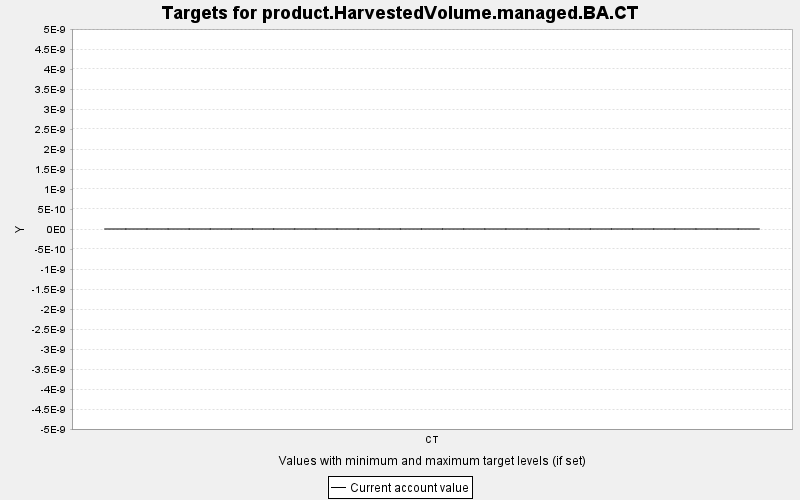

Source data for this figure (header and first rows):
TARGET, PERIOD, YEAR, PERIODWIDTH, MINIMUM, MAXIMUM, MINWEIGHT, MAXWEIGHT, CURRENT, SUMMARY
product.HarvestedVolume.managed.BA.CT, 0, 0, 10.0, 0.0, 10000, 1.0, 1.0, 0.0, 0.0
product.HarvestedVolume.managed.BA.CT, 1, 10, 10.0, 0.0, 10000, 1.0, 1.0, 0.0, 0.0
product.HarvestedVolume.managed.BA.CT, 2, 20, 10.0, 0.0, 10000, 1.0, 1.0, 0.0, 0.0
product.HarvestedVolume.managed.BA.CT, 3, 30, 10.0, 0.0, 10000, 1.0, 1.0, 0.0, 0.0
product.HarvestedVolume.managed.BA.CT, 4, 40, 10.0, 0.0, 10000, 1.0, 1.0, 0.0, 0.0
product.HarvestedVolume.managed.BA.CT, 5, 50, 10.0, 0.0, 10000, 1.0, 1.0, 0.0, 0.0
product.HarvestedVolume.managed.BA.CT, 6, 60, 10.0, 0.0, 10000, 1.0, 1.0, 0.0, 0.0
product.HarvestedVolume.managed.BA.CT, 7, 70, 10.0, 0.0, 10000, 1.0, 1.0, 0.0, 0.0
product.HarvestedVolume.managed.BA.CT, 8, 80, 10.0, 0.0, 10000, 1.0, 1.0, 0.0, 0.0
product.HarvestedVolume.managed.BA.CT, 9, 90, 10.0, 0.0, 10000, 1.0, 1.0, 0.0, 0.0
product.HarvestedVolume.managed.BA.CT, 10, 100, 10.0, 0.0, 10000, 1.0, 1.0, 0.0, 0.0
product.HarvestedVolume.managed.BA.CT, 11, 110, 10.0, 0.0, 10000, 1.0, 1.0, 0.0, 0.0
product.HarvestedVolume.managed.BA.CT, 12, 120, 10.0, 0.0, 10000, 1.0, 1.0, 0.0, 0.0
product.HarvestedVolume.managed.BA.CT, 13, 130, 10.0, 0.0, 10000, 1.0, 1.0, 0.0, 0.0
product.HarvestedVolume.managed.BA.CT, 14, 140, 10.0, 0.0, 10000, 1.0, 1.0, 0.0, 0.0
product.HarvestedVolume.managed.BA.CT, 15, 150, 10.0, 0.0, 10000, 1.0, 1.0, 0.0, 0.0
product.HarvestedVolume.managed.BA.CT, 16, 160, 10.0, 0.0, 10000, 1.0, 1.0, 0.0, 0.0
product.HarvestedVolume.managed.BA.CT, 17, 170, 10.0, 0.0, 10000, 1.0, 1.0, 0.0, 0.0
product.HarvestedVolume.managed.BA.CT, 18, 180, 10.0, 0.0, 10000, 1.0, 1.0, 0.0, 0.0
product.HarvestedVolume.managed.BA.CT, 19, 190, 10.0, 0.0, 10000, 1.0, 1.0, 0.0, 0.0
product.HarvestedVolume.managed.BA.CT, 20, 200, 10.0, 0.0, 10000, 1.0, 1.0, 0.0, 0.0
product.HarvestedVolume.managed.BA.CT, 21, 210, 10.0, 0.0, 10000, 1.0, 1.0, 0.0, 0.0
product.HarvestedVolume.managed.BA.CT, 22, 220, 10.0, 0.0, 10000, 1.0, 1.0, 0.0, 0.0
product.HarvestedVolume.managed.BA.CT, 23, 230, 10.0, 0.0, 10000, 1.0, 1.0, 0.0, 0.0
product.HarvestedVolume.managed.BA.CT, 24, 240, 10.0, 0.0, 10000, 1.0, 1.0, 0.0, 0.0
product.HarvestedVolume.managed.BA.CT, 25, 250, 10.0, 0.0, 10000, 1.0, 1.0, 0.0, 0.0
product.HarvestedVolume.managed.BA.CT, 26, 260, 10.0, 0.0, 10000, 1.0, 1.0, 0.0, 0.0
product.HarvestedVolume.managed.BA.CT, 27, 270, 10.0, 0.0, 10000, 1.0, 1.0, 0.0, 0.0
product.HarvestedVolume.managed.BA.CT, 28, 280, 10.0, 0.0, 10000, 1.0, 1.0, 0.0, 0.0
product.HarvestedVolume.managed.BA.CT, 29, 290, 10.0, 0.0, 10000, 1.0, 1.0, 0.0, 0.0
product.HarvestedVolume.managed.BA.CT, 30, 300, 10.0, 0.0, 10000, 1.0, 1.0, 0.0, 0.0
